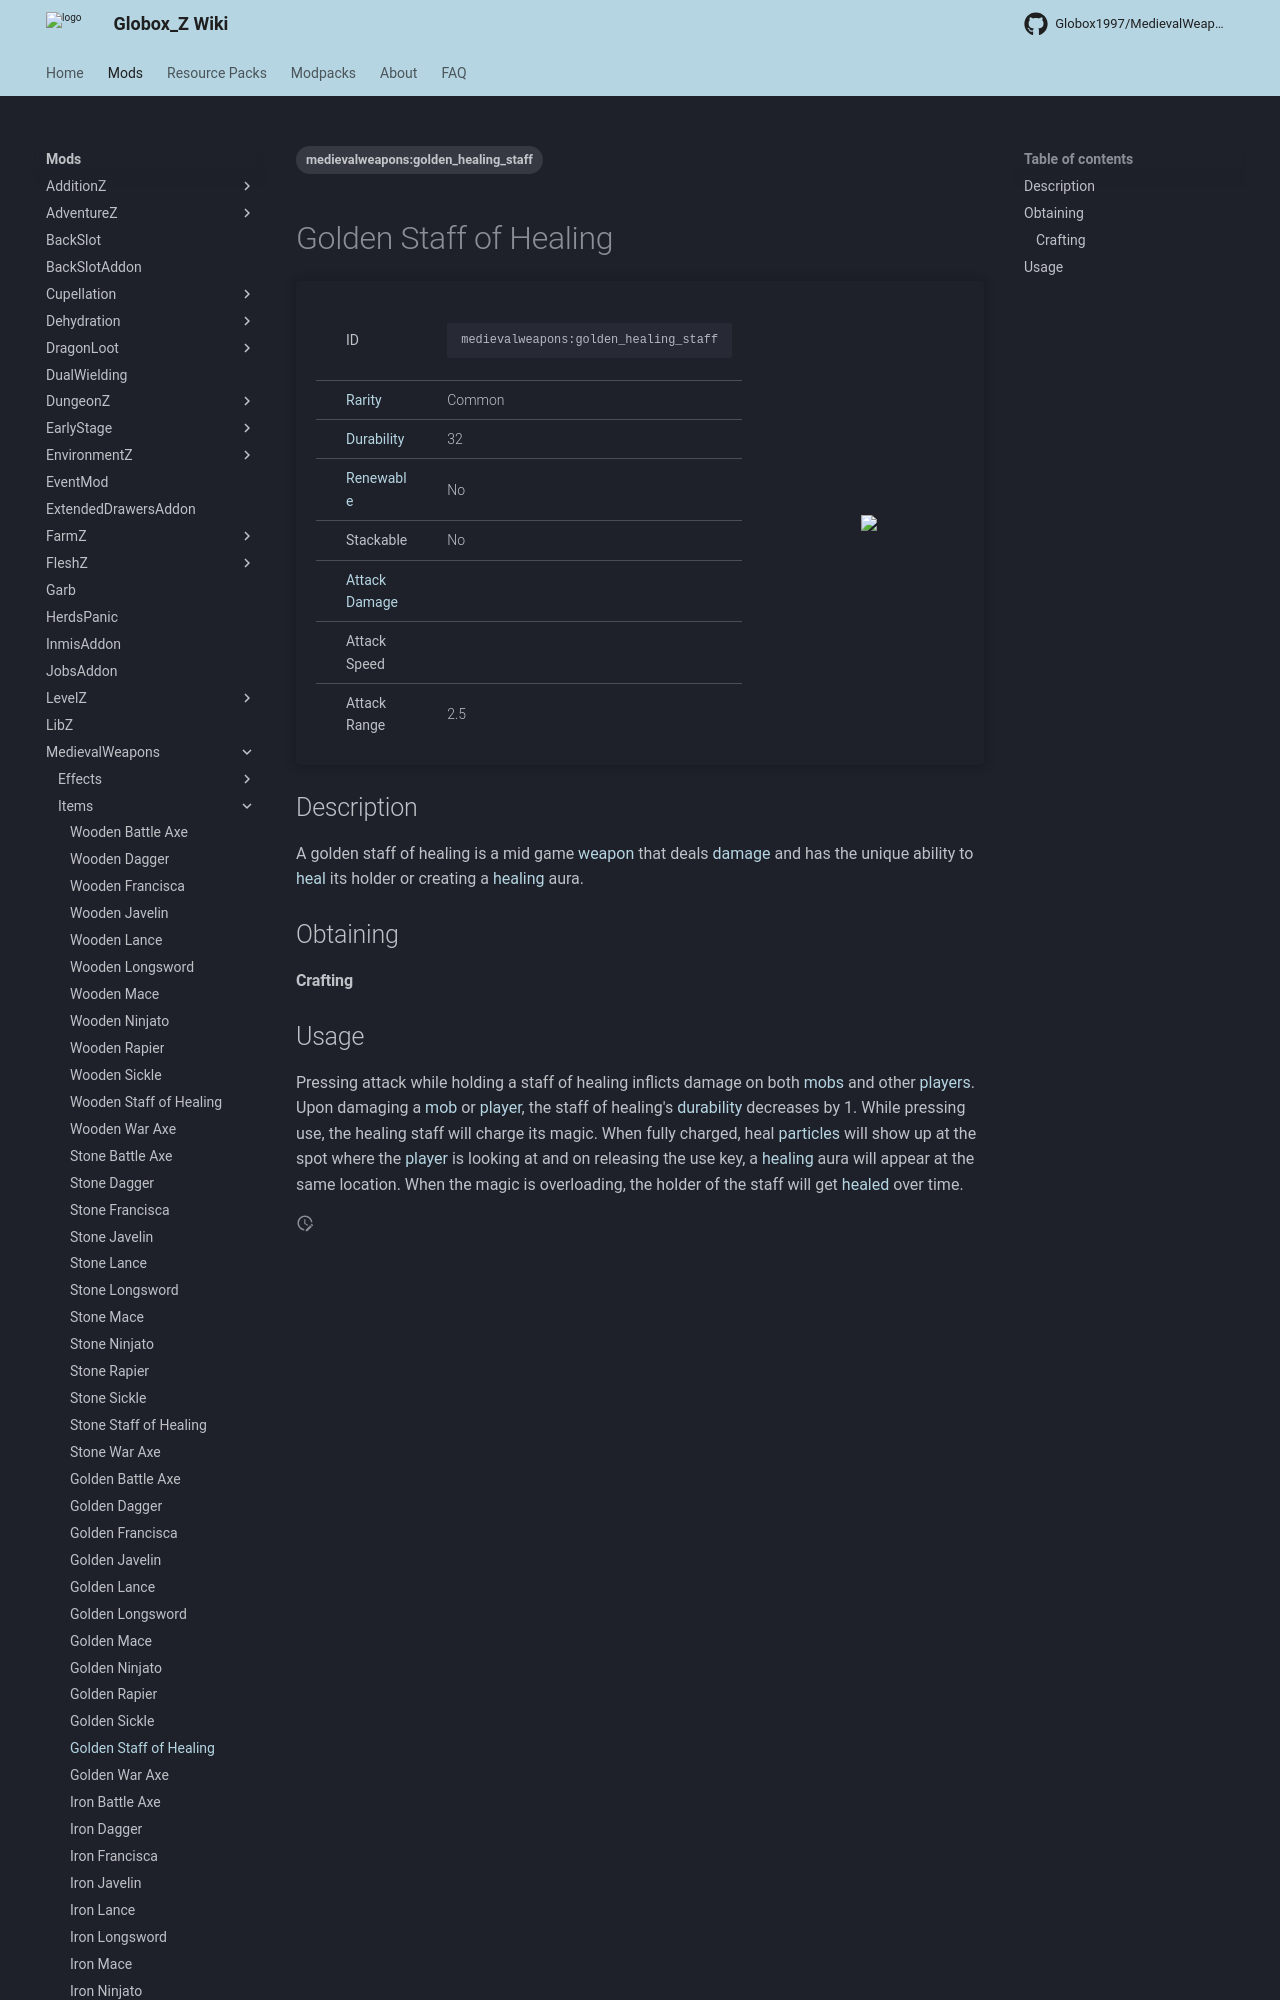

repository: Globox1997/wiki · page: mods/MedievalWeapons/Items/Golden_Staff_of_Healing/index.html · generator: mkdocs

---
title: Golden Staff of Healing
project: medievalweapons
summary: medievalweapons item golden staff of healing
tags:
    - medievalweapons:golden_healing_staff
---
# Golden Staff of Healing
<div class="main_table">
<div class="left_main_table">
<table class="left_table">
    <tbody>
        <tr>
            <td class="first-column">ID</td>
            <td class="second-column">
            ```
            medievalweapons:golden_healing_staff
            ```
            </td>
        </tr>
        <tr id="linear-top">
            <td class="first-column"><a href="https://minecraft.wiki/w/Rarity" target="_blank">Rarity</a></td>
            <td class="second-column">Common</td>
        </tr>
        <tr id="linear-top">
            <td class="first-column"><a href="https://minecraft.wiki/w/Durability" target="_blank">Durability</a></td>
            <td class="second-column">32</td>
        </tr>
        <tr id="linear-top">
            <td class="first-column"><a href="https://minecraft.wiki/w/Renewable_resource" target="_blank">Renewable</a></td>
            <td class="second-column">No</td>
        </tr>
        <tr id="linear-top">
            <td class="first-column">Stackable</td>
            <td class="second-column">No</td>
        </tr>
        <tr id="linear-top">
            <td class="first-column"><a href="https://minecraft.wiki/w/Damage" target="_blank">Attack Damage</a></td>
            <td class="second-column icon-element" icon-count="2" icon-id="melee" icon-exclusive></td>
        </tr>
        <tr id="linear-top">
            <td class="first-column">Attack Speed</td>
            <td class="second-column icon-element" icon-count="0.7" icon-id="melee_speed" icon-exclusive></td>
        </tr>
        <tr id="linear-top">
            <td class="first-column">Attack Range</td>
            <td class="second-column">2.5</td>
        </tr>
    </tbody>
</table>
</div>
    <img src="/wiki/assets/medievalweapons/it
